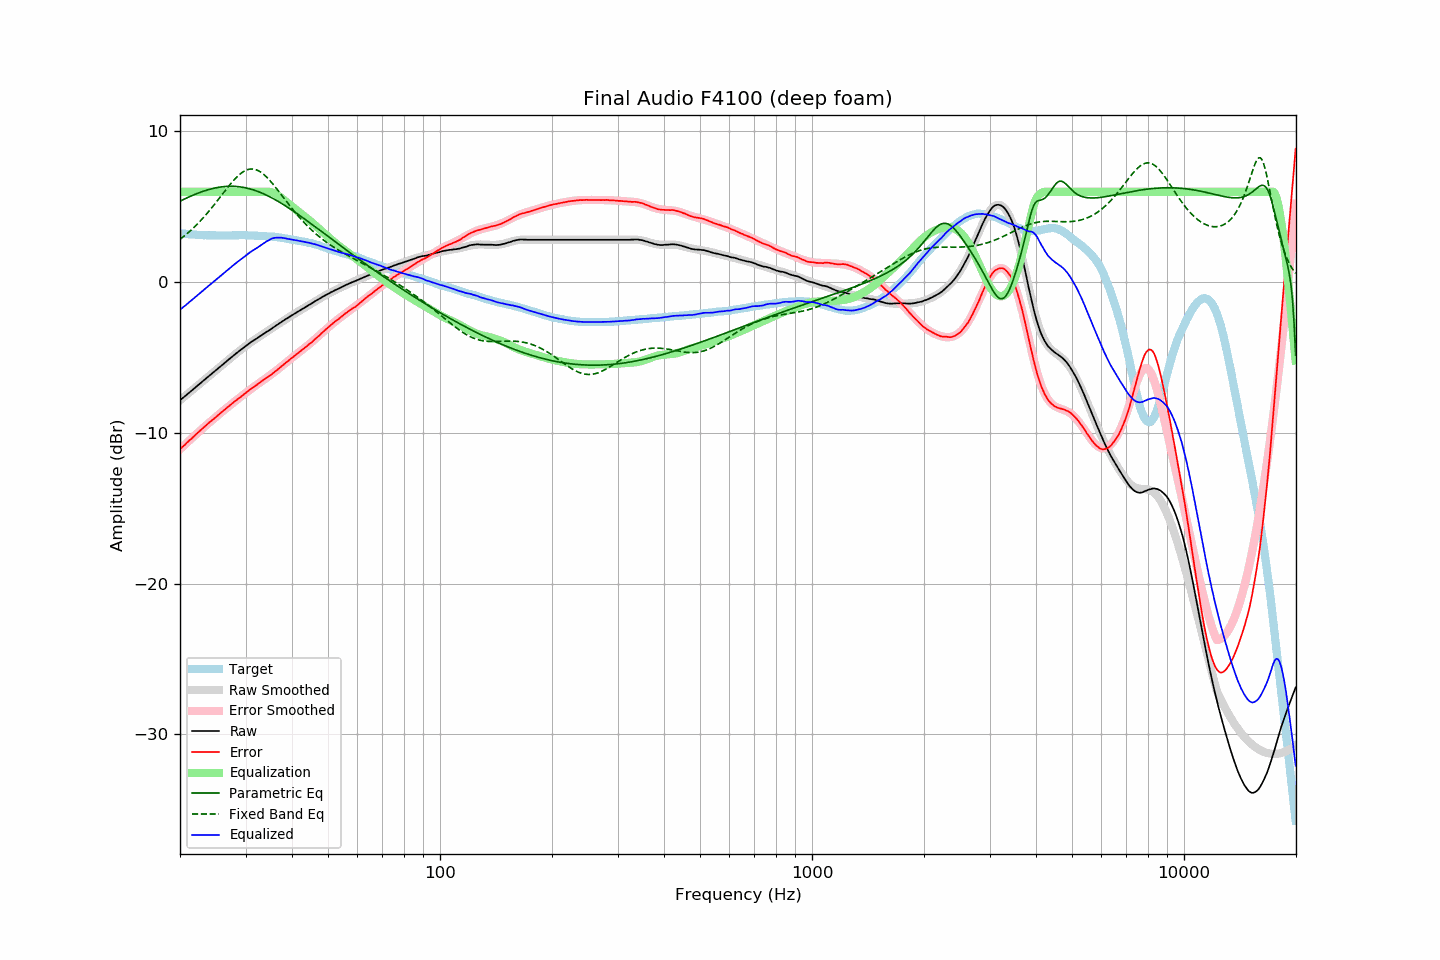

Source data for this figure (header and first rows):
frequency, raw, error, smoothed, error_smoothed, equalization, parametric_eq, fixed_band_eq, equalized_raw, equalized_smoothed, target
20.00, -7.84, -11.08, -7.84, -11.09, 6.00, 5.38, 2.84, -1.84, -1.84, 3.25
20.20, -7.75, -10.98, -7.75, -10.99, 6.00, 5.43, 2.92, -1.75, -1.75, 3.24
20.40, -7.65, -10.88, -7.66, -10.89, 6.00, 5.48, 3.01, -1.65, -1.66, 3.23
20.61, -7.58, -10.79, -7.57, -10.78, 6.00, 5.53, 3.09, -1.58, -1.57, 3.22
20.81, -7.48, -10.68, -7.48, -10.68, 6.00, 5.58, 3.18, -1.48, -1.48, 3.20
21.02, -7.40, -10.58, -7.39, -10.58, 6.00, 5.63, 3.27, -1.40, -1.39, 3.19
21.23, -7.31, -10.48, -7.30, -10.48, 6.00, 5.68, 3.37, -1.31, -1.30, 3.18
21.44, -7.21, -10.40, -7.21, -10.39, 6.00, 5.72, 3.46, -1.21, -1.21, 3.19
21.66, -7.13, -10.29, -7.12, -10.29, 6.00, 5.77, 3.56, -1.13, -1.12, 3.17
21.87, -7.03, -10.20, -7.03, -10.19, 6.00, 5.81, 3.66, -1.03, -1.03, 3.16
22.09, -6.94, -10.09, -6.94, -10.09, 6.00, 5.86, 3.77, -0.94, -0.94, 3.14
22.31, -6.85, -10.00, -6.86, -10.00, 6.00, 5.90, 3.88, -0.85, -0.86, 3.14
22.54, -6.77, -9.90, -6.77, -9.90, 6.00, 5.94, 3.99, -0.77, -0.77, 3.13
22.76, -6.67, -9.81, -6.68, -9.81, 6.00, 5.98, 4.10, -0.67, -0.68, 3.13
22.99, -6.59, -9.71, -6.58, -9.71, 6.00, 6.02, 4.22, -0.59, -0.58, 3.12
23.22, -6.50, -9.61, -6.50, -9.62, 6.00, 6.05, 4.34, -0.50, -0.50, 3.11
23.45, -6.40, -9.53, -6.41, -9.52, 6.00, 6.09, 4.46, -0.40, -0.41, 3.12
23.69, -6.32, -9.43, -6.32, -9.43, 6.00, 6.12, 4.58, -0.32, -0.32, 3.11
23.92, -6.22, -9.32, -6.23, -9.34, 6.00, 6.15, 4.71, -0.22, -0.23, 3.10
24.16, -6.13, -9.24, -6.14, -9.24, 6.00, 6.18, 4.84, -0.13, -0.14, 3.11
24.40, -6.04, -9.15, -6.05, -9.15, 6.00, 6.21, 4.97, -0.04, -0.05, 3.11
24.65, -5.97, -9.07, -5.96, -9.06, 6.00, 6.23, 5.10, 0.03, 0.04, 3.11
24.89, -5.87, -8.98, -5.87, -8.97, 6.00, 6.25, 5.24, 0.13, 0.13, 3.11
25.14, -5.78, -8.88, -5.78, -8.88, 6.00, 6.28, 5.37, 0.22, 0.22, 3.10
25.39, -5.69, -8.79, -5.69, -8.79, 6.00, 6.29, 5.51, 0.31, 0.31, 3.10
25.65, -5.61, -8.70, -5.60, -8.70, 6.00, 6.31, 5.65, 0.39, 0.40, 3.10
25.91, -5.52, -8.61, -5.51, -8.61, 6.00, 6.33, 5.79, 0.48, 0.49, 3.09
26.16, -5.42, -8.53, -5.43, -8.52, 6.00, 6.34, 5.92, 0.58, 0.57, 3.10
26.43, -5.34, -8.44, -5.34, -8.44, 6.00, 6.35, 6.06, 0.66, 0.66, 3.10
26.69, -5.25, -8.35, -5.25, -8.35, 6.00, 6.36, 6.20, 0.75, 0.75, 3.10
26.96, -5.16, -8.26, -5.16, -8.26, 6.00, 6.36, 6.33, 0.84, 0.84, 3.10
27.23, -5.08, -8.18, -5.07, -8.17, 6.00, 6.36, 6.46, 0.92, 0.93, 3.10
27.50, -4.99, -8.08, -4.98, -8.09, 6.00, 6.36, 6.59, 1.01, 1.02, 3.10
27.77, -4.89, -8.00, -4.90, -8.00, 6.00, 6.36, 6.71, 1.11, 1.10, 3.11
28.05, -4.80, -7.91, -4.81, -7.92, 6.00, 6.36, 6.83, 1.20, 1.19, 3.11
28.33, -4.72, -7.84, -4.72, -7.83, 6.00, 6.35, 6.94, 1.28, 1.28, 3.11
28.62, -4.64, -7.75, -4.64, -7.75, 6.00, 6.34, 7.05, 1.36, 1.36, 3.11
28.90, -4.55, -7.68, -4.55, -7.67, 6.00, 6.33, 7.14, 1.45, 1.45, 3.12
29.19, -4.48, -7.60, -4.47, -7.58, 6.00, 6.31, 7.23, 1.52, 1.53, 3.12
29.48, -4.38, -7.50, -4.39, -7.50, 6.00, 6.30, 7.30, 1.62, 1.61, 3.12
29.78, -4.31, -7.42, -4.31, -7.42, 6.00, 6.28, 7.37, 1.69, 1.69, 3.12
30.08, -4.23, -7.34, -4.23, -7.34, 6.00, 6.26, 7.42, 1.77, 1.77, 3.12
30.38, -4.15, -7.25, -4.15, -7.26, 6.00, 6.23, 7.46, 1.85, 1.85, 3.10
30.68, -4.07, -7.17, -4.07, -7.18, 6.00, 6.21, 7.49, 1.93, 1.93, 3.10
30.99, -3.99, -7.09, -4.00, -7.10, 6.00, 6.18, 7.51, 2.01, 2.00, 3.10
31.30, -3.92, -7.01, -3.92, -7.02, 6.00, 6.14, 7.51, 2.08, 2.08, 3.10
31.61, -3.86, -6.95, -3.85, -6.94, 6.00, 6.11, 7.50, 2.14, 2.15, 3.10
31.93, -3.79, -6.86, -3.78, -6.86, 6.00, 6.07, 7.47, 2.21, 2.22, 3.07
32.24, -3.71, -6.80, -3.71, -6.79, 6.00, 6.04, 7.43, 2.29, 2.29, 3.08
32.57, -3.64, -6.71, -3.64, -6.71, 6.00, 6.00, 7.38, 2.36, 2.36, 3.07
32.89, -3.56, -6.63, -3.57, -6.64, 6.00, 5.95, 7.32, 2.44, 2.43, 3.07
33.22, -3.50, -6.56, -3.50, -6.56, 6.00, 5.91, 7.24, 2.50, 2.50, 3.07
33.55, -3.42, -6.49, -3.43, -6.49, 6.00, 5.86, 7.16, 2.58, 2.57, 3.06
33.89, -3.36, -6.41, -3.36, -6.41, 6.00, 5.81, 7.06, 2.64, 2.64, 3.05
34.23, -3.29, -6.32, -3.29, -6.34, 6.00, 5.76, 6.96, 2.71, 2.71, 3.04
34.57, -3.23, -6.26, -3.22, -6.26, 6.00, 5.71, 6.85, 2.77, 2.78, 3.04
34.92, -3.16, -6.18, -3.15, -6.18, 5.99, 5.66, 6.73, 2.83, 2.84, 3.02
35.27, -3.08, -6.12, -3.08, -6.10, 5.97, 5.60, 6.61, 2.89, 2.89, 3.04
35.62, -3.01, -6.02, -3.00, -6.02, 5.93, 5.55, 6.48, 2.92, 2.92, 3.02
35.97, -2.93, -5.95, -2.93, -5.94, 5.88, 5.49, 6.35, 2.94, 2.95, 3.01
... 635 more rows
